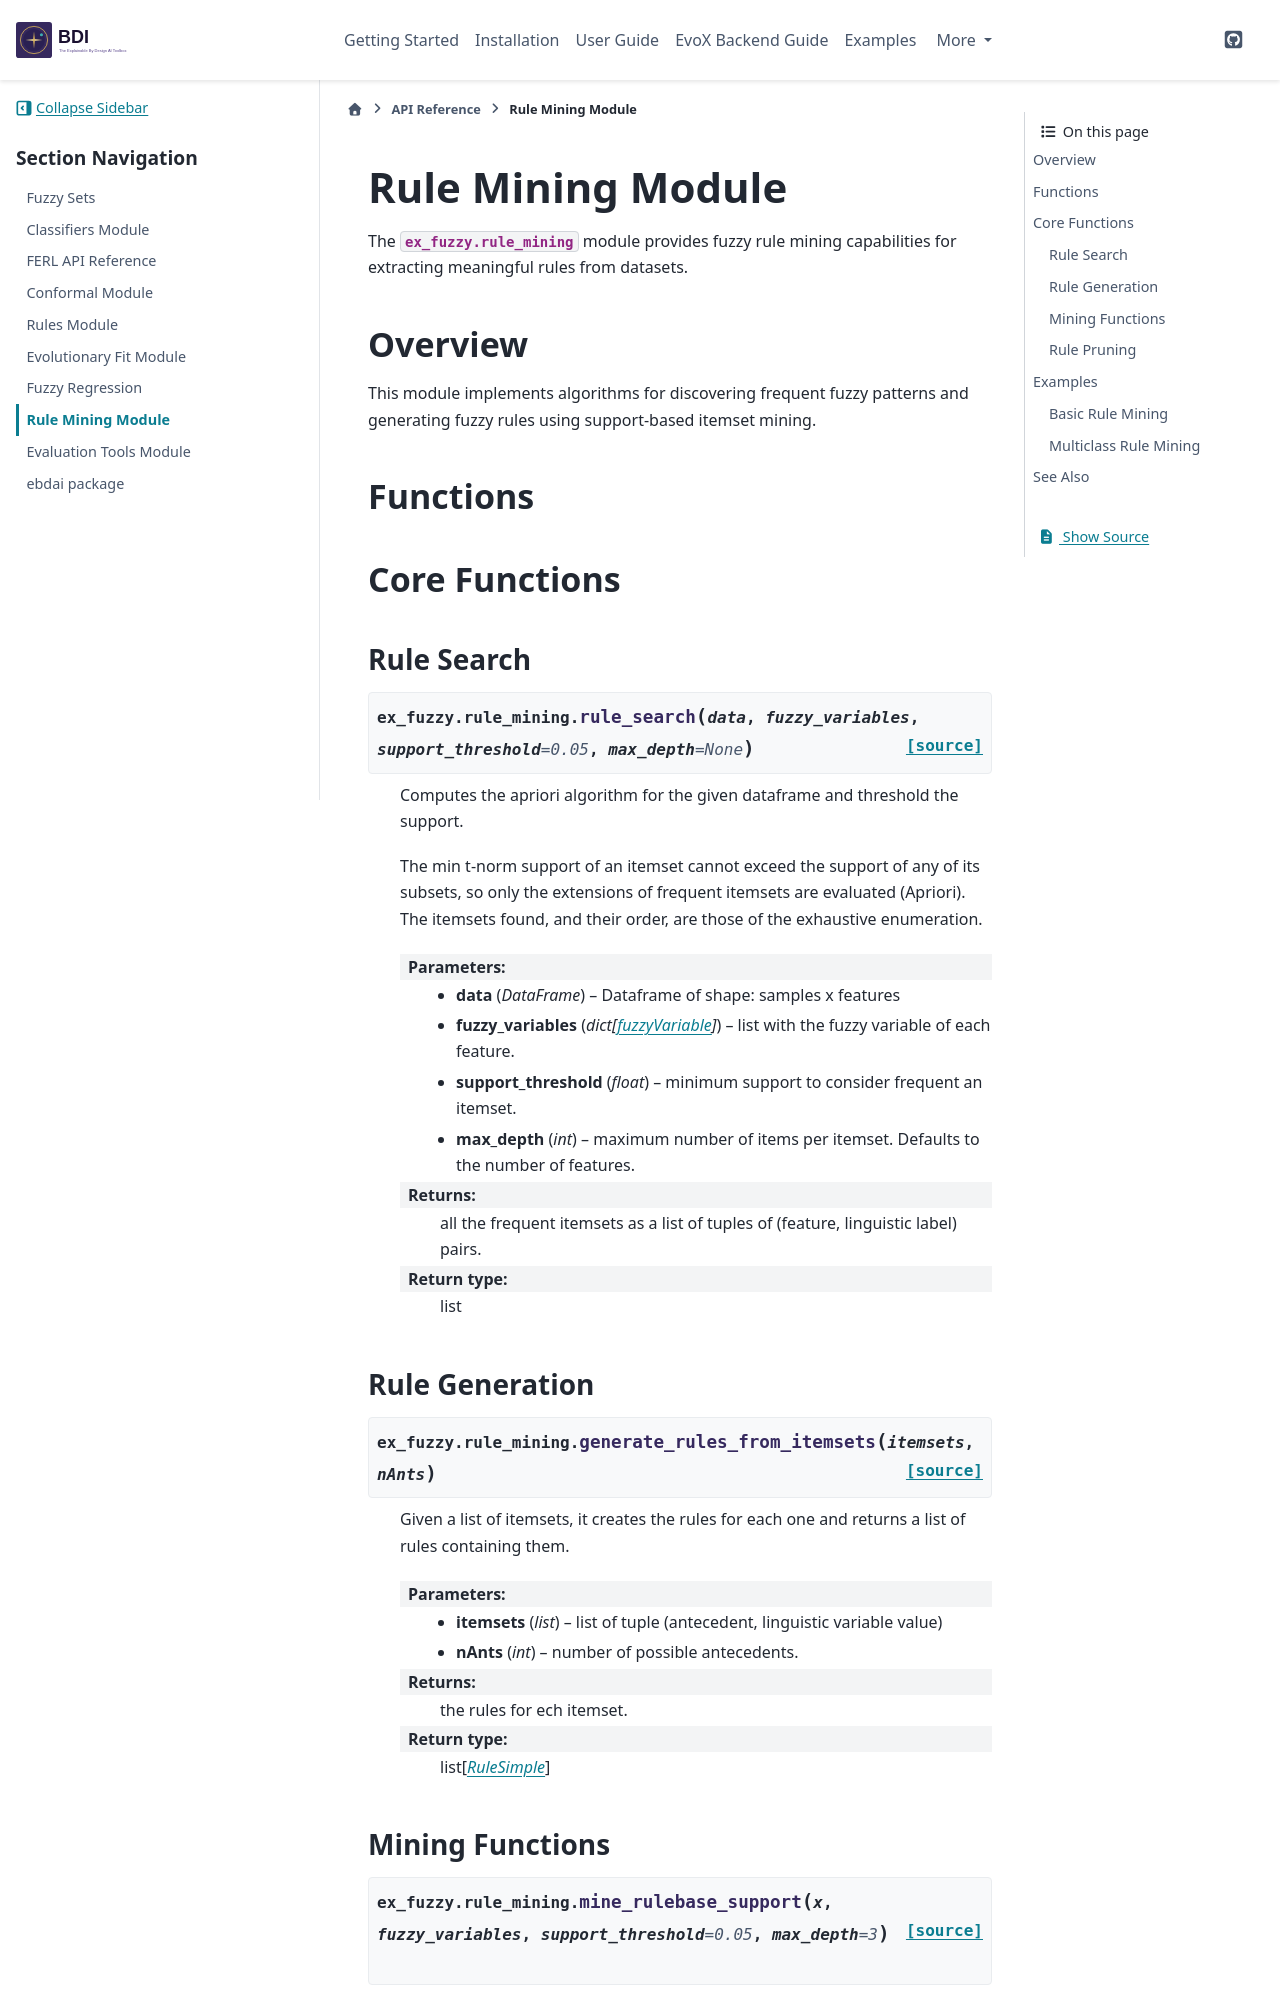

repository: jandreu/EBD-AI · page: api/rule_mining.html · generator: sphinx

Rule Mining Module
==================

The :mod:`ex_fuzzy.rule_mining` module provides fuzzy rule mining capabilities for extracting meaningful rules from datasets.

.. currentmodule:: ex_fuzzy.rule_mining

Overview
--------

This module implements algorithms for discovering frequent fuzzy patterns and generating fuzzy rules using support-based itemset mining.

Functions
---------

Core Functions
--------------

Rule Search
~~~~~~~~~~~

.. autofunction:: rule_search

Rule Generation
~~~~~~~~~~~~~~~

.. autofunction:: generate_rules_from_itemsets
